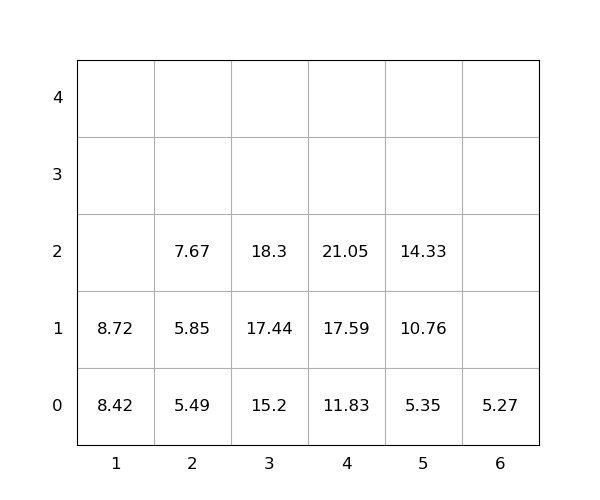

The table this chart was drawn from, first rows:
idx, loc_x, loc_y, loc_z, weight, seq, emerg, reloc, size(ft)
1, 4, 0, 0, 11.83, 1, 0, 0, 20
2, 4, 0, 1, 17.59, 2, 0, 0, 20
3, 4, 0, 2, 21.05, 3, 0, 0, 20
4, 5, 0, 0, 5.35, 4, 0, 0, 20
5, 3, 0, 0, 15.2, 5, 0, 0, 20
6, 1, 0, 0, 8.42, 6, 0, 0, 20
7, 5, 0, 1, 10.76, 7, 0, 0, 20
8, 3, 0, 1, 17.44, 8, 0, 0, 20
9, 5, 0, 2, 14.33, 9, 0, 0, 20
10, 2, 0, 0, 5.49, 10, 0, 0, 20
11, 3, 0, 2, 18.3, 11, 0, 0, 20
12, 2, 0, 1, 5.85, 12, 0, 0, 20
13, 2, 0, 2, 7.67, 13, 0, 0, 20
14, 1, 0, 1, 8.72, 14, 0, 0, 20
15, 6, 0, 0, 5.27, 15, 0, 0, 20
